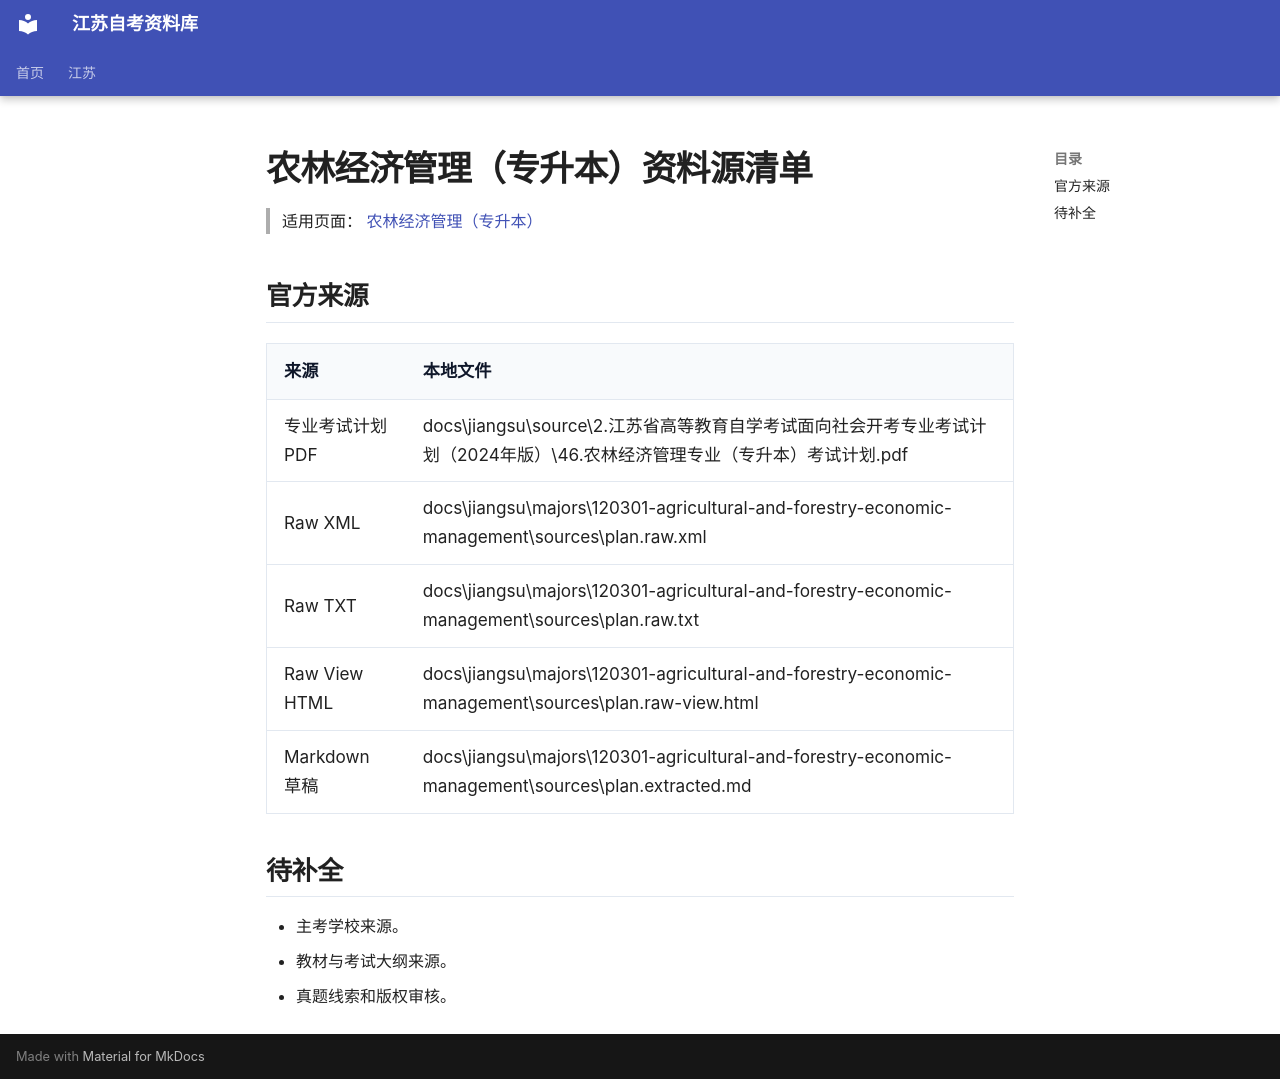

repository: SuperCatQR/jiangsu-zikao-aio · page: jiangsu/majors/120301-agricultural-and-forestry-economic-management/sources/index.html · generator: mkdocs

# 农林经济管理（专升本）资料源清单

> 适用页面：[ 农林经济管理（专升本）](./index.md)

## 官方来源

| 来源 | 本地文件 |
| --- | --- |
| 专业考试计划 PDF | docs\jiangsu\source\2.江苏省高等教育自学考试面向社会开考专业考试计划（2024年版）\46.农林经济管理专业（专升本）考试计划.pdf |
| Raw XML | docs\jiangsu\majors\120301-agricultural-and-forestry-economic-management\sources\plan.raw.xml |
| Raw TXT | docs\jiangsu\majors\120301-agricultural-and-forestry-economic-management\sources\plan.raw.txt |
| Raw View HTML | docs\jiangsu\majors\120301-agricultural-and-forestry-economic-management\sources\plan.raw-view.html |
| Markdown 草稿 | docs\jiangsu\majors\120301-agricultural-and-forestry-economic-management\sources\plan.extracted.md |

## 待补全

- 主考学校来源。
- 教材与考试大纲来源。
- 真题线索和版权审核。
